Photos from the image-classification dataset "Dataset-TSTH" in the GitHub repository CRISTIANNICOLASTAMBUNAN12/Dataset-TSTH. Its 2 classes are: sehat, tidak sehat.

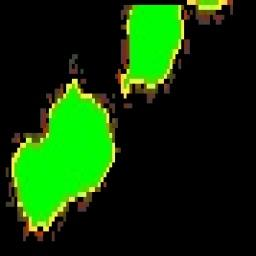
Label: sehat

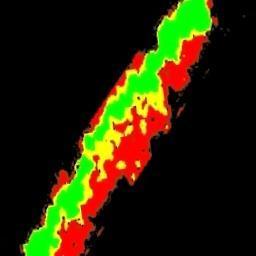
Label: tidak sehat

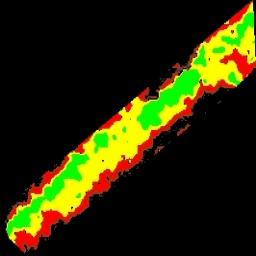
Label: sehat

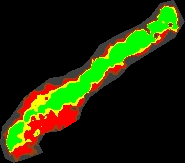
Label: sehat

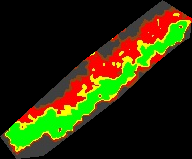
Label: tidak sehat

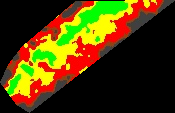
Label: tidak sehat
